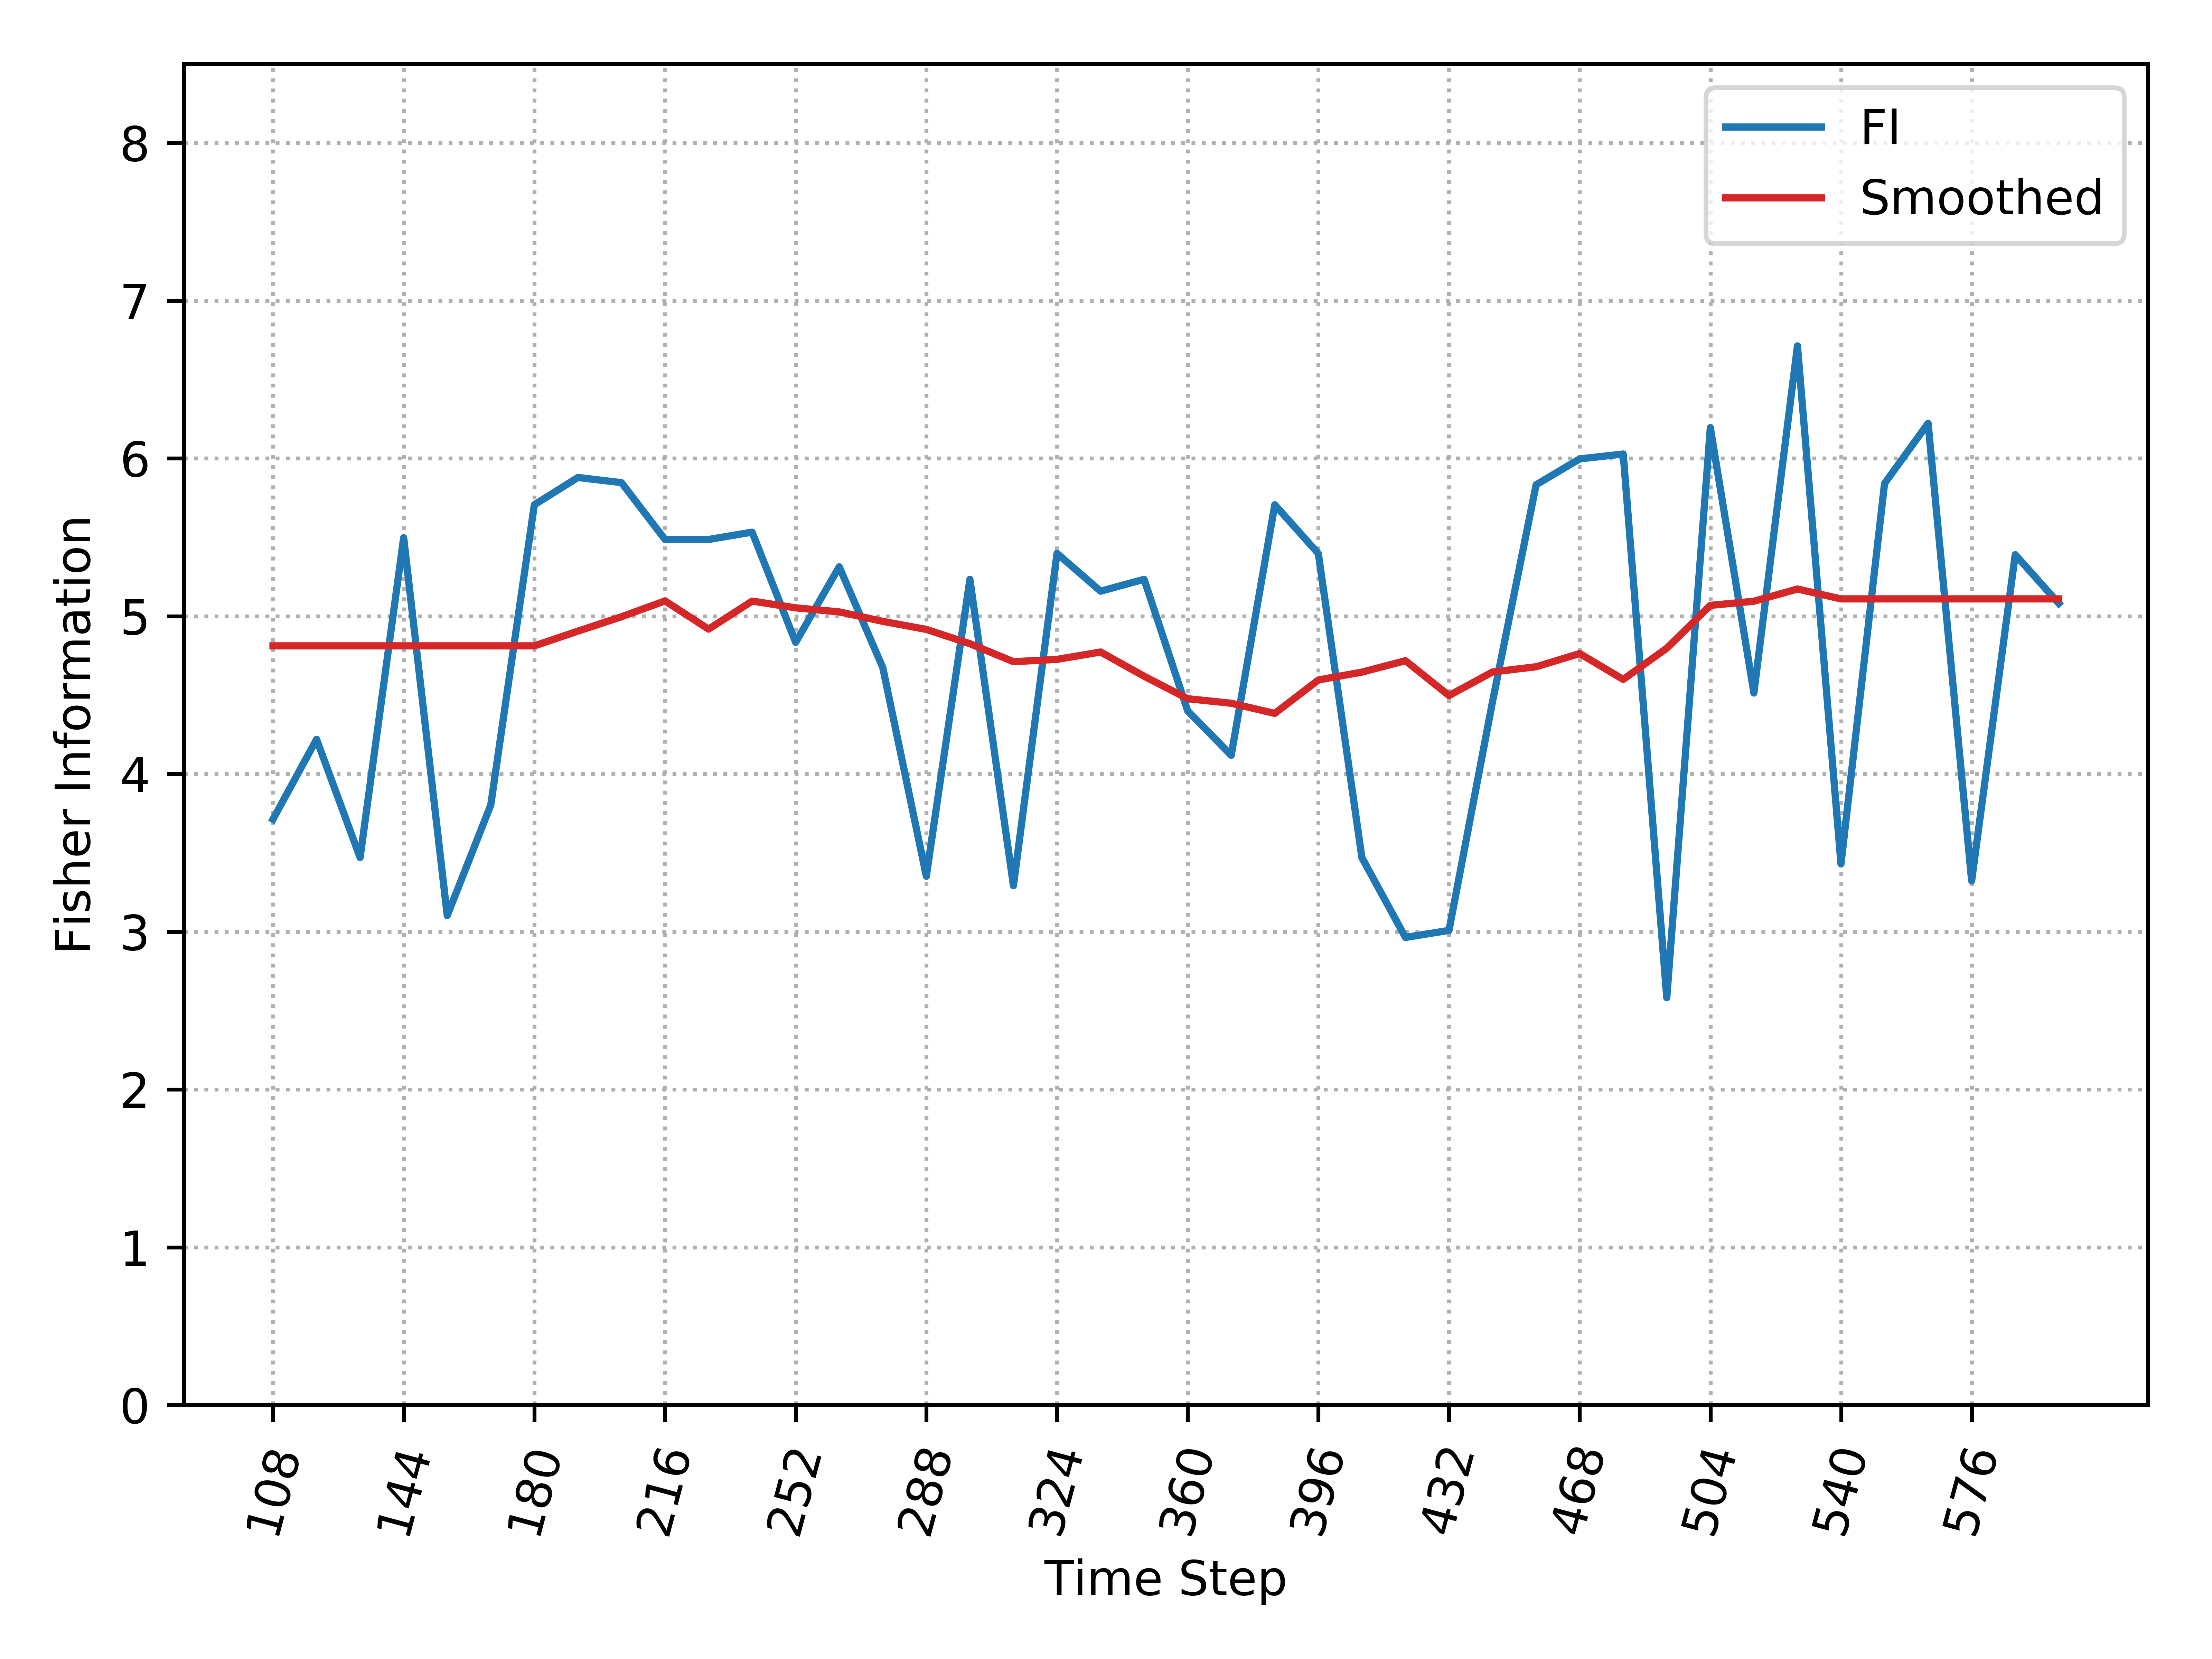

The data file committed next to this chart (first rows):
, Time_Step, FI, Smooth_FI
0, 108, 3.713, 4.811
1, 120, 4.219, 4.811
2, 132, 3.469, 4.811
3, 144, 5.497, 4.811
4, 156, 3.102, 4.811
5, 168, 3.803, 4.811
6, 180, 5.706, 4.811
7, 192, 5.879, 4.905
8, 204, 5.846, 4.996
9, 216, 5.486, 5.096
10, 228, 5.486, 4.918
11, 240, 5.532, 5.095
12, 252, 4.834, 5.053
13, 264, 5.313, 5.027
14, 276, 4.674, 4.967
15, 288, 3.351, 4.916
16, 300, 5.233, 4.825
17, 312, 3.291, 4.711
18, 324, 5.398, 4.726
19, 336, 5.158, 4.773
20, 348, 5.233, 4.619
21, 360, 4.4, 4.477
22, 372, 4.118, 4.448
23, 384, 5.706, 4.383
24, 396, 5.397, 4.595
25, 408, 3.469, 4.645
26, 420, 2.964, 4.718
27, 432, 3.008, 4.497
28, 444, 4.459, 4.646
29, 456, 5.833, 4.679
30, 468, 5.997, 4.763
31, 480, 6.028, 4.599
32, 492, 2.581, 4.797
33, 504, 6.195, 5.068
34, 516, 4.513, 5.094
35, 528, 6.713, 5.172
36, 540, 3.429, 5.109
37, 552, 5.841, 5.109
38, 564, 6.222, 5.109
39, 576, 3.323, 5.109
40, 588, 5.39, 5.109
41, 600, 5.081, 5.109
